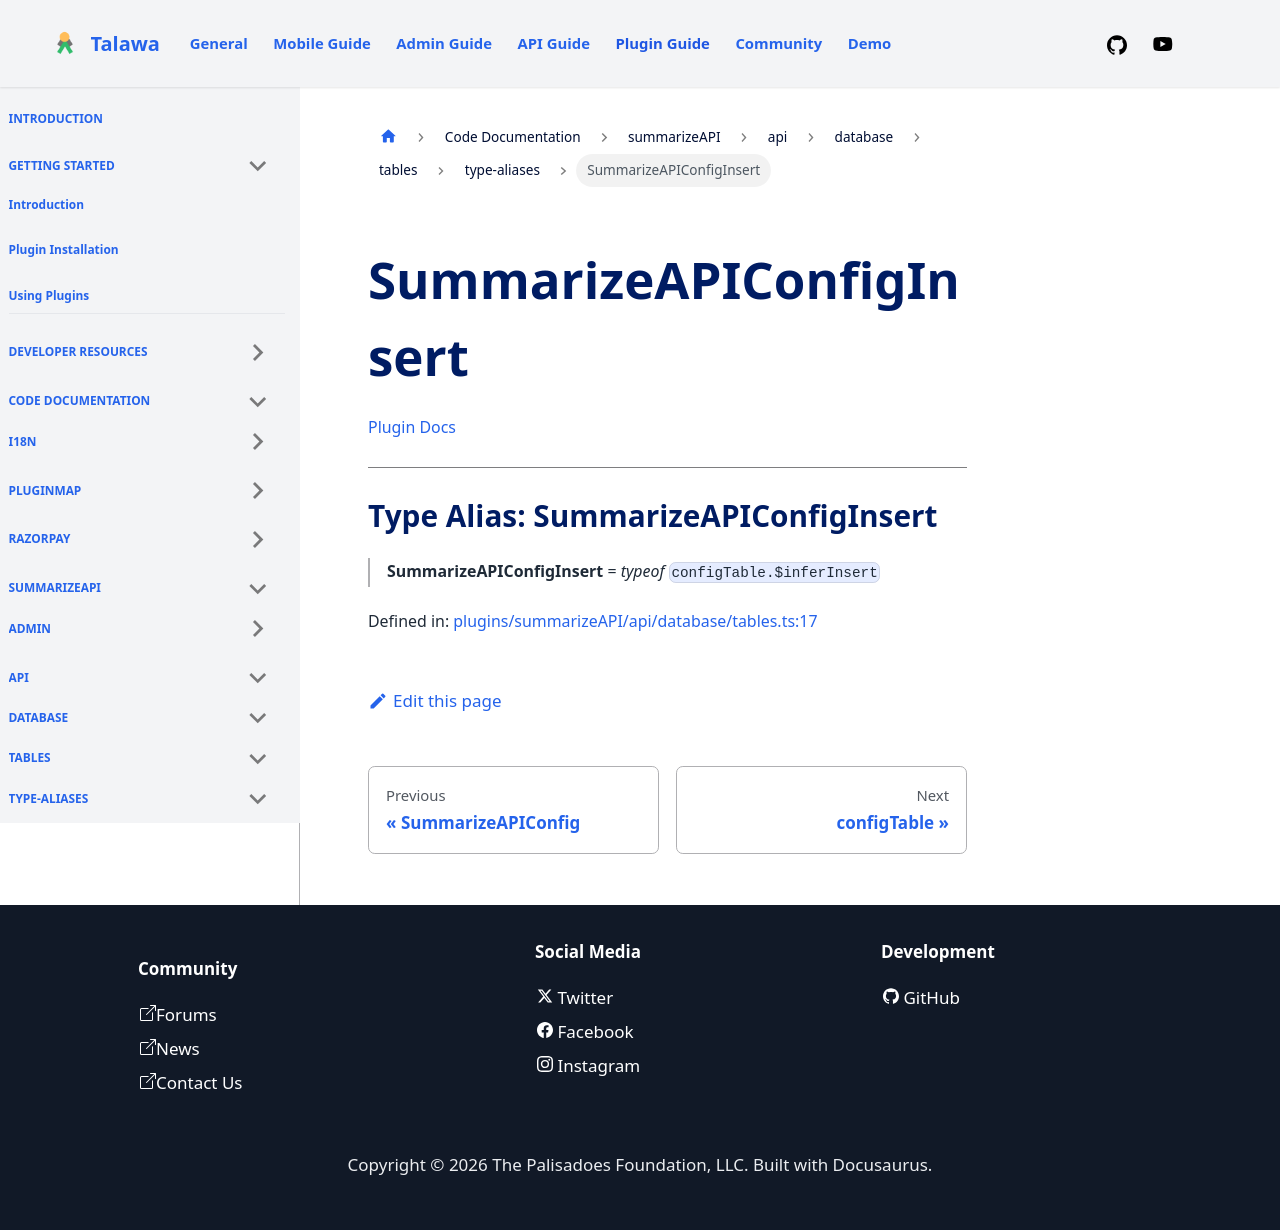

repository: PalisadoesFoundation/talawa-plugin · page: docs/auto-docs/summarizeAPI/api/database/tables/type-aliases/SummarizeAPIConfigInsert/index.html · generator: docusaurus

[Plugin Docs](/)

***

# Type Alias: SummarizeAPIConfigInsert

> **SummarizeAPIConfigInsert** = *typeof* `configTable.$inferInsert`

Defined in: [plugins/summarizeAPI/api/database/tables.ts:17](https://github.com/PalisadoesFoundation/talawa-plugin/tree/main/plugins/summarizeAPI/api/database/tables.ts#L17)
